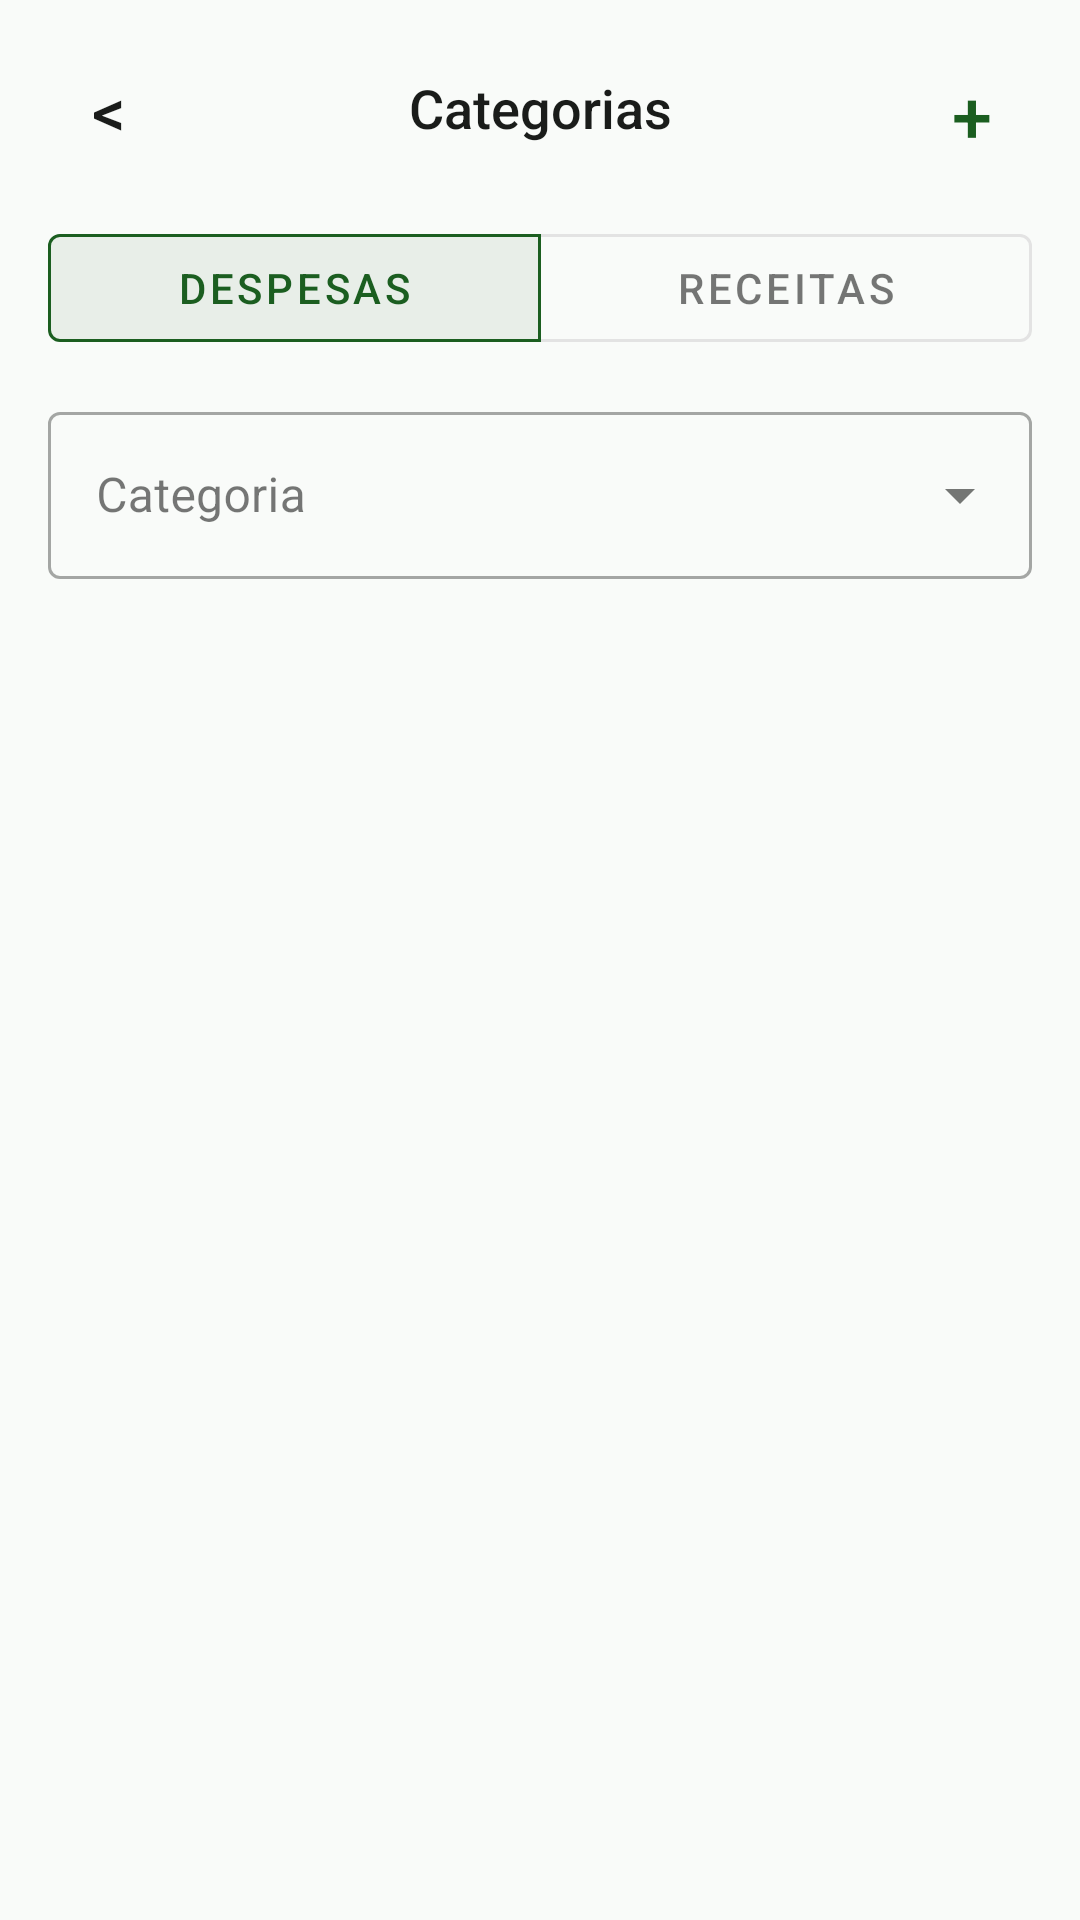

This screen was rendered from an Android layout file. Write that file and the resources it references.
<!-- AndroidManifest.xml: application theme Theme.Financeiro -->
<!-- res/layout/fragment_categorias.xml -->
<?xml version="1.0" encoding="utf-8"?>
<androidx.constraintlayout.widget.ConstraintLayout
    xmlns:android="http://schemas.android.com/apk/res/android"
    xmlns:app="http://schemas.android.com/apk/res-auto"
    android:layout_width="match_parent"
    android:layout_height="match_parent"
    android:background="@color/background"
    android:padding="16dp">

    <com.google.android.material.button.MaterialButton
        android:id="@+id/btn_voltar"
        style="@style/Widget.MaterialComponents.Button.TextButton"
        android:layout_width="40dp"
        android:layout_height="40dp"
        android:padding="0dp"
        android:text="&lt;"
        android:textColor="@color/on_surface"
        android:textSize="22sp"
        app:layout_constraintStart_toStartOf="parent"
        app:layout_constraintTop_toTopOf="parent" />

    <TextView
        android:id="@+id/tv_titulo"
        android:layout_width="0dp"
        android:layout_height="40dp"
        android:fontFamily="sans-serif-medium"
        android:gravity="center"
        android:text="Categorias"
        android:textColor="@color/on_background"
        android:textSize="18sp"
        app:layout_constraintEnd_toEndOf="parent"
        app:layout_constraintStart_toStartOf="parent"
        app:layout_constraintTop_toTopOf="parent" />

    <com.google.android.material.button.MaterialButton
        android:id="@+id/btn_adicionar"
        style="@style/Widget.MaterialComponents.Button.TextButton"
        android:layout_width="40dp"
        android:layout_height="40dp"
        android:padding="0dp"
        android:text="+"
        android:textColor="@color/primary"
        android:textSize="24sp"
        app:layout_constraintEnd_toEndOf="parent"
        app:layout_constraintTop_toTopOf="parent" />

    <com.google.android.material.button.MaterialButtonToggleGroup
        android:id="@+id/toggle_tipo"
        android:layout_width="0dp"
        android:layout_height="48dp"
        android:layout_marginTop="16dp"
        app:checkedButton="@id/btn_despesas"
        app:selectionRequired="true"
        app:singleSelection="true"
        app:layout_constraintEnd_toEndOf="parent"
        app:layout_constraintStart_toStartOf="parent"
        app:layout_constraintTop_toBottomOf="@id/tv_titulo">

        <com.google.android.material.button.MaterialButton
            android:id="@+id/btn_despesas"
            style="@style/Widget.MaterialComponents.Button.OutlinedButton"
            android:layout_width="0dp"
            android:layout_height="match_parent"
            android:layout_weight="1"
            android:checked="true"
            android:text="Despesas" />

        <com.google.android.material.button.MaterialButton
            android:id="@+id/btn_receitas"
            style="@style/Widget.MaterialComponents.Button.OutlinedButton"
            android:layout_width="0dp"
            android:layout_height="match_parent"
            android:layout_weight="1"
            android:text="Receitas" />
    </com.google.android.material.button.MaterialButtonToggleGroup>

    <com.google.android.material.textfield.TextInputLayout
        android:id="@+id/layout_selecionar_categoria"
        style="@style/Widget.MaterialComponents.TextInputLayout.OutlinedBox.ExposedDropdownMenu"
        android:layout_width="0dp"
        android:layout_height="wrap_content"
        android:layout_marginTop="12dp"
        android:hint="Categoria"
        app:layout_constraintEnd_toEndOf="parent"
        app:layout_constraintStart_toStartOf="parent"
        app:layout_constraintTop_toBottomOf="@id/toggle_tipo">

        <AutoCompleteTextView
            android:id="@+id/auto_complete_categoria"
            android:layout_width="match_parent"
            android:layout_height="wrap_content"
            android:clickable="true"
            android:focusable="true"
            android:inputType="none" />
    </com.google.android.material.textfield.TextInputLayout>

    <androidx.recyclerview.widget.RecyclerView
        android:id="@+id/recycler_categorias"
        android:layout_width="0dp"
        android:layout_height="0dp"
        android:layout_marginTop="12dp"
        android:clipToPadding="false"
        android:paddingBottom="16dp"
        app:layoutManager="androidx.recyclerview.widget.LinearLayoutManager"
        app:layout_constraintBottom_toBottomOf="parent"
        app:layout_constraintEnd_toEndOf="parent"
        app:layout_constraintStart_toStartOf="parent"
        app:layout_constraintTop_toBottomOf="@id/layout_selecionar_categoria" />

    <TextView
        android:id="@+id/tv_vazio"
        android:layout_width="wrap_content"
        android:layout_height="wrap_content"
        android:gravity="center"
        android:text="Nenhuma categoria cadastrada."
        android:textColor="@color/on_surface_variant"
        android:textSize="14sp"
        android:visibility="gone"
        app:layout_constraintBottom_toBottomOf="@id/recycler_categorias"
        app:layout_constraintEnd_toEndOf="@id/recycler_categorias"
        app:layout_constraintStart_toStartOf="@id/recycler_categorias"
        app:layout_constraintTop_toTopOf="@id/recycler_categorias" />

</androidx.constraintlayout.widget.ConstraintLayout>
<!-- resources referenced by this layout -->
<resources>
  <color name="background">#F9FBF9</color>
  <color name="on_background">#1A1C1A</color>
  <color name="on_surface">#1A1C1A</color>
  <color name="on_surface_variant">#616161</color>
  <color name="primary">#1B5E20</color>
  <style name="Theme.Financeiro" parent="Theme.MaterialComponents.DayNight.NoActionBar">
          <item name="colorPrimary">@color/primary</item>
          <item name="colorOnPrimary">@color/on_primary</item>
          <item name="colorPrimaryContainer">@color/primary_container</item>
          <item name="colorOnPrimaryContainer">@color/on_primary_container</item>
          <item name="colorSecondary">@color/secondary</item>
          <item name="colorOnSecondary">@color/on_secondary</item>
          <item name="colorSecondaryContainer">@color/secondary_container</item>
          <item name="colorOnSecondaryContainer">@color/on_secondary_container</item>
          <item name="colorError">@color/error</item>
          <item name="colorOnError">@color/on_error</item>
          <item name="android:colorBackground">@color/background</item>
          <item name="colorOnBackground">@color/on_background</item>
          <item name="colorSurface">@color/surface</item>
          <item name="colorOnSurface">@color/on_surface</item>
          <item name="colorOutline">@color/outline</item>
          <item name="android:statusBarColor">@color/background</item>
          <item name="android:navigationBarColor">@color/background</item>
          <item name="android:windowLightStatusBar">true</item>
          <item name="android:windowLightNavigationBar">true</item>
      </style>
  <color name="on_primary">#FFFFFF</color>
  <color name="primary_container">#C8E6C9</color>
  <color name="on_primary_container">#002106</color>
  <color name="secondary">#388E3C</color>
  <color name="on_secondary">#FFFFFF</color>
  <color name="secondary_container">#DCEDC8</color>
  <color name="on_secondary_container">#1B5E20</color>
  <color name="error">#B00020</color>
  <color name="on_error">#FFFFFF</color>
  <color name="surface">#FFFFFF</color>
  <color name="outline">#E0E0E0</color>
</resources>
